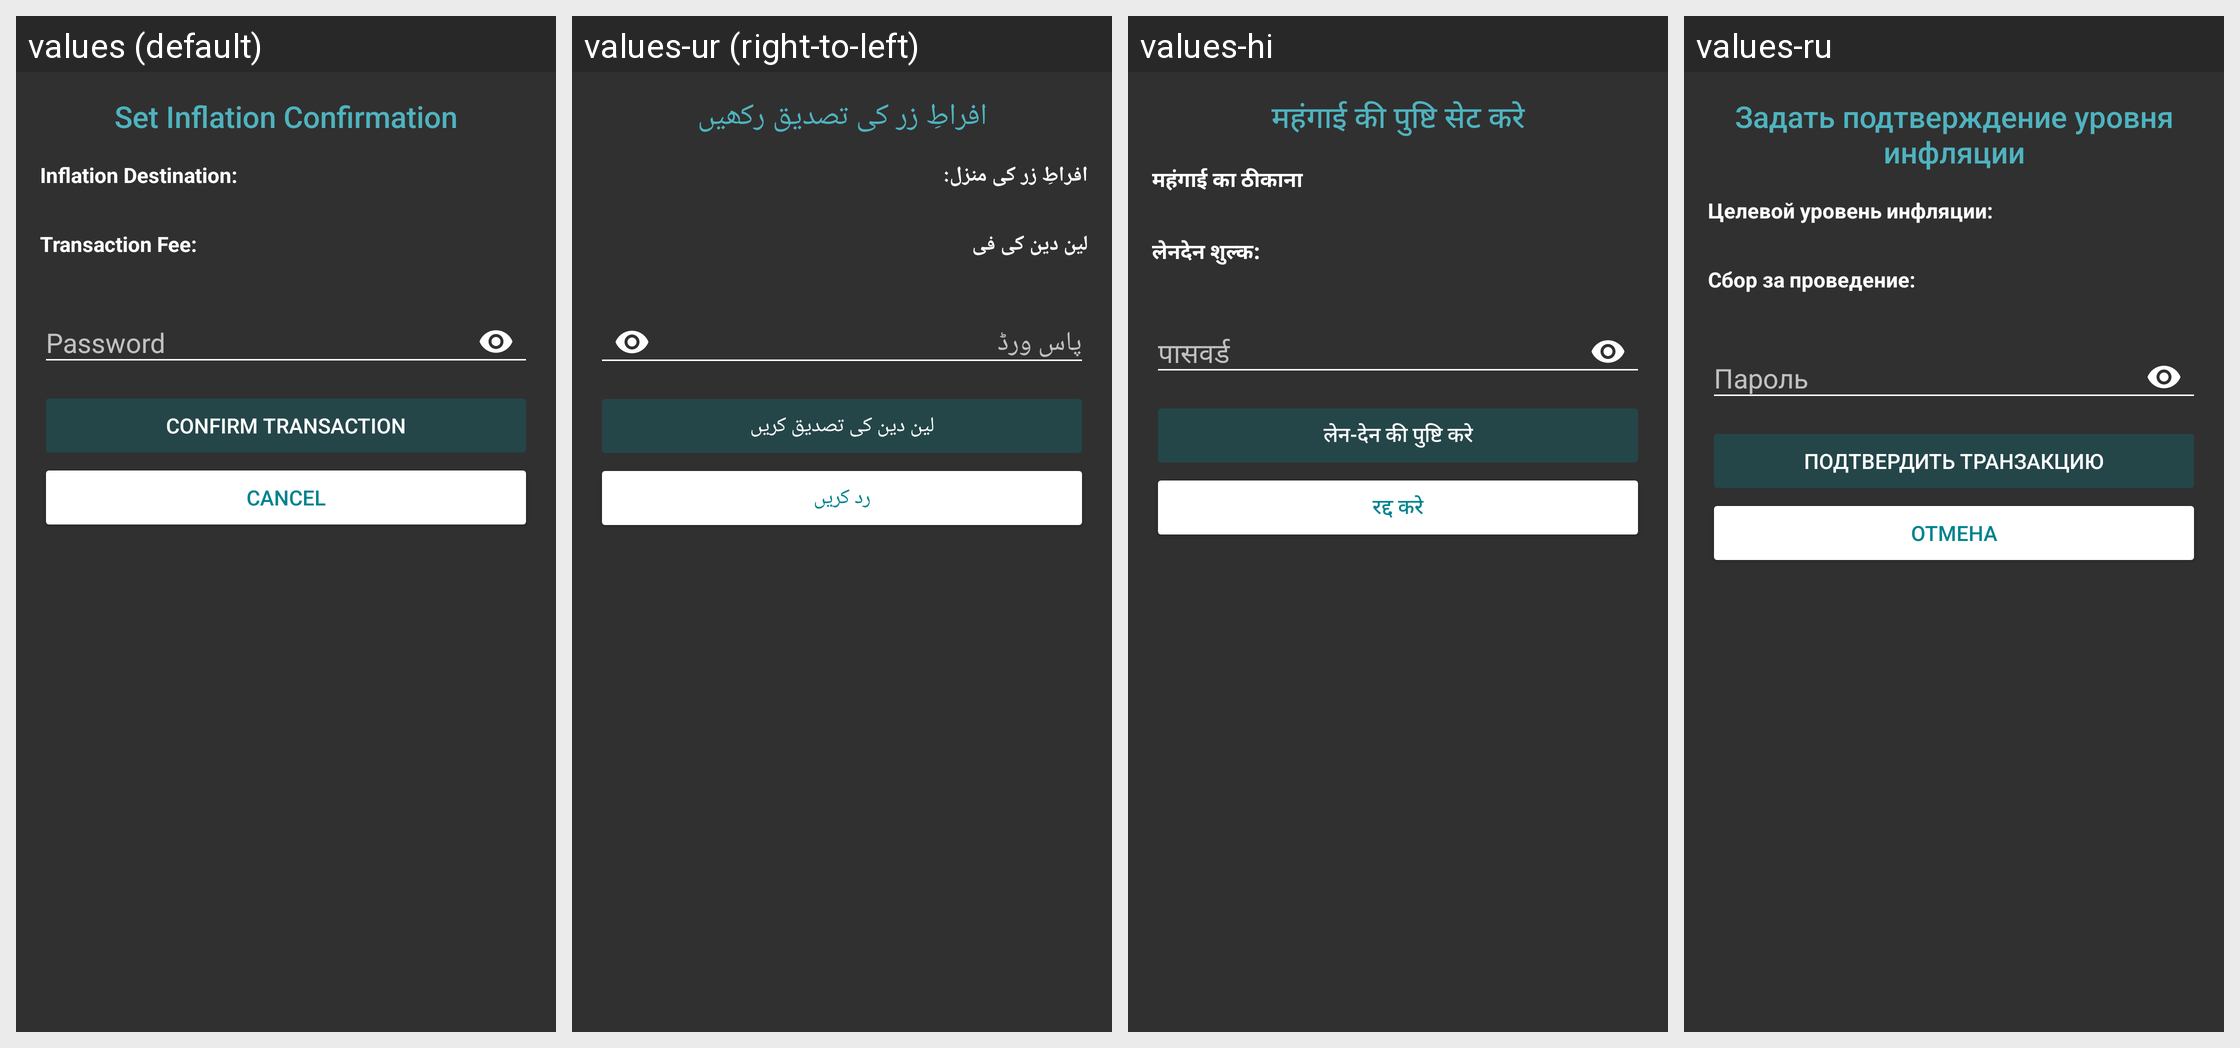

Translations of the strings shown on this Android screen, per locale in the grid:
Android screen res/layout/inflation_confirmation_fragment.xml rendered under 4 locales, left to right: values (default), values-ur (right-to-left), values-hi, values-ru. Device: Nexus 5 (rendered at 1080×1920; each locale shown at half size, 540×960, under a caption strip naming it); theme AppTheme.
Other locales in the repository, not shown: values-zh.
Strings drawn on this screen, with the default value and each locale's value (text and hints the layout hard-codes, and strings that could not be matched under every locale, appear in the picture but are not listed):

inflation_confirmation_title
  values: Set Inflation Confirmation
  values-ur: افراطِ زر کی تصدیق رکھیں
  values-hi: महंगाई की पुष्टि सेट करे
  values-ru: Задать подтверждение уровня инфляции

inflation_destination_label
  values: Inflation Destination:
  values-ur: افراطِ زر کی منزل:
  values-hi: महंगाई का ठीकाना
  values-ru: Целевой уровень инфляции:

transaction_fees
  values: Transaction Fee:
  values-ur: لین دین کی فی
  values-hi: लेनदेन शुल्क:
  values-ru: Сбор за проведение:

initial_password_field_hint
  values: Password
  values-ur: پاس ورڈ
  values-hi: पासवर्ड
  values-ru: Пароль

confirm_transaction
  values: CONFIRM TRANSACTION
  values-ur: لین دین کی تصدیق کریں
  values-hi: लेन-देन की पुष्टि करे
  values-ru: ПОДТВЕРДИТЬ ТРАНЗАКЦИЮ

cancel
  values: CANCEL
  values-ur: رد کریں
  values-hi: रद्द करे
  values-ru: ОТМЕНА
